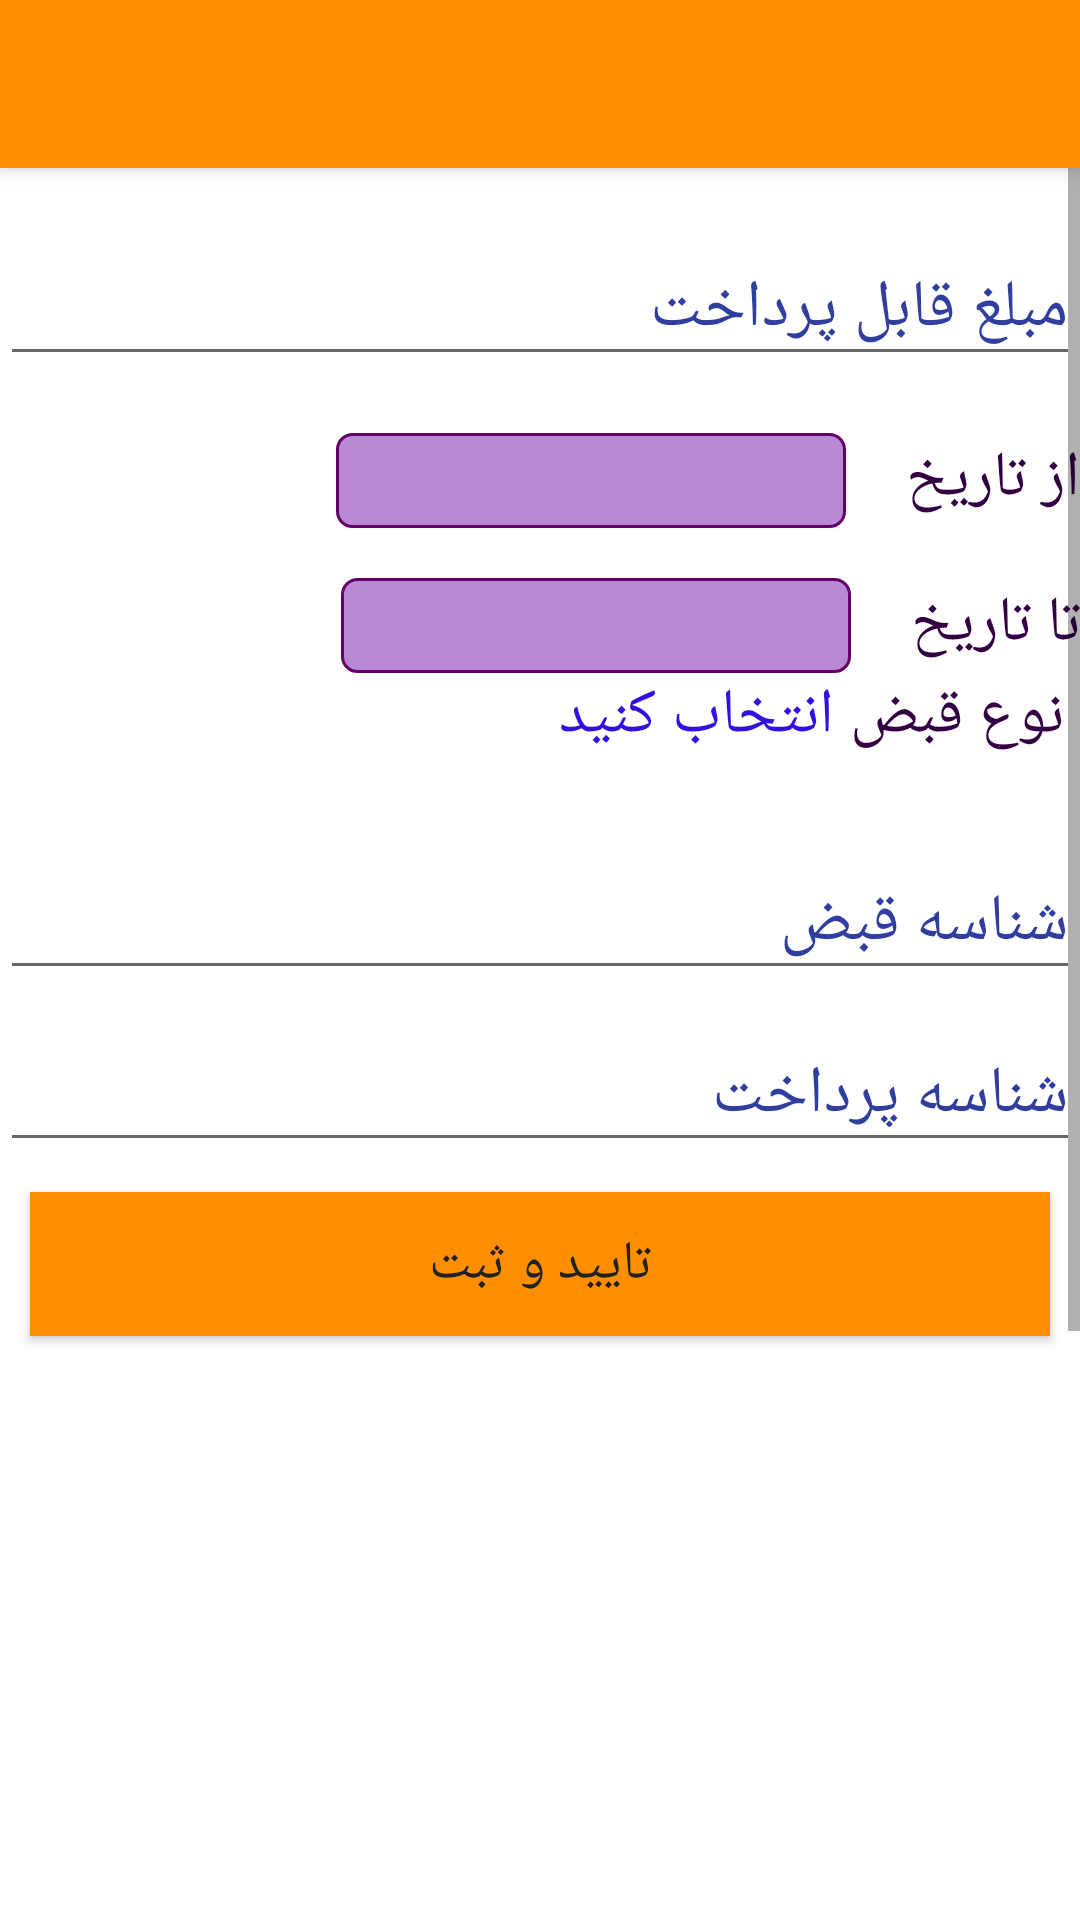

Write the Android layout XML for this screen, with the resource values it uses.
<!-- AndroidManifest.xml: application theme Theme.AppCompat.Light.NoActionBar -->
<!-- res/layout/edit_bill.xml -->
<?xml version="1.0" encoding="utf-8"?>
<RelativeLayout xmlns:android="http://schemas.android.com/apk/res/android"
    xmlns:app="http://schemas.android.com/apk/res-auto"
    android:layout_width="match_parent"
    android:id="@+id/RootLay"
    android:layout_height="match_parent"
    android:focusableInTouchMode="true"
    android:focusable="true"
    android:background="@color/white_color">

    <include
        android:id="@+id/appBar"
        layout="@layout/app_bar"
        android:layout_width="match_parent"
        android:layout_height="wrap_content" />

    <ScrollView
        android:layout_width="match_parent"
        android:layout_height="wrap_content"
        android:layout_below="@+id/appBar"
        android:layout_gravity="right"
        android:fillViewport="true">

        <LinearLayout
            android:layout_width="match_parent"
            android:layout_height="wrap_content"
            android:layout_gravity="right"
            android:layout_marginTop="12dp"
            android:orientation="vertical">

            <com.google.android.material.textfield.TextInputLayout
                android:id="@+id/txtBillPayable_layout"

                android:layout_width="match_parent"
                android:layout_height="wrap_content"
                android:hint="مبلغ قابل پرداخت"
                android:textColorHint="@color/colorPrimaryDark">

                <com.google.android.material.textfield.TextInputEditText
                    android:id="@+id/txtBillPayable"
                    android:layout_width="match_parent"
                    android:layout_height="wrap_content"
                    android:textColor="@color/bglight"
                    android:textSize="22dp" />
            </com.google.android.material.textfield.TextInputLayout>



            <RelativeLayout
                android:id="@+id/gll2"
                android:layout_width="wrap_content"
                android:layout_height="wrap_content"
                android:layout_below="@+id/gll1"
                android:orientation="vertical">

                <TextView
                    android:id="@+id/vcs2"
                    style="@style/txt"
                    android:layout_width="wrap_content"
                    android:layout_height="wrap_content"
                    android:layout_alignParentRight="true"
                    android:layout_alignParentTop="true"
                    android:layout_marginTop="20dp"
                    android:text="از تاریخ" />

                <EditText
                    android:id="@+id/billStartDate"
                    style="@style/total"
                    android:layout_width="170dip"
                    android:layout_height="wrap_content"
                    android:layout_alignBaseline="@+id/vcs2"
                    android:layout_marginRight="20dip"
                    android:layout_toLeftOf="@+id/vcs2"
                    android:background="@drawable/medit_box"
                    android:focusable="false"
                    android:inputType="number"
                    android:maxLength="10"
                    android:paddingLeft="10dip"
                    android:singleLine="true" />


                <TextView
                    android:id="@+id/vcYear"
                    style="@style/txt"
                    android:layout_width="wrap_content"
                    android:layout_height="wrap_content"
                    android:layout_alignParentRight="true"
                    android:layout_below="@+id/vcs2"
                    android:layout_marginTop="20dip"
                    android:text="تا تاریخ" />

                <EditText
                    android:id="@+id/billStopDate"
                    style="@style/total"
                    android:layout_width="170dip"
                    android:layout_height="wrap_content"
                    android:layout_alignBaseline="@+id/vcYear"
                    android:layout_marginRight="20dip"
                    android:layout_toLeftOf="@+id/vcYear"
                    android:background="@drawable/medit_box"
                    android:digits="0123456789."
                    android:focusable="false"
                    android:inputType="number"
                    android:maxLength="10"
                    android:paddingLeft="10dip"
                    android:singleLine="true" />


            </RelativeLayout>
            <LinearLayout
                android:layout_width="wrap_content"
                android:layout_height="wrap_content"
                android:layout_gravity="right"
                android:orientation="horizontal">

                <TextView
                    android:id="@+id/txtBillTypeSel"
                    style="@style/txt"
                    android:layout_width="wrap_content"
                    android:layout_height="wrap_content"
                    android:layout_gravity="right"
                    android:layout_marginTop="5dip"
                    android:layout_marginBottom="10dip"
                    android:onClick="OpenDia"
                    android:textColor="@color/bahman"
                    android:text=" انتخاب کنید " />

                <TextView
                    android:id="@+id/vBillType"
                    style="@style/txt"
                    android:layout_width="wrap_content"
                    android:layout_height="wrap_content"
                    android:layout_gravity="right"
                    android:layout_marginTop="20dip"
                    android:gravity="right"
                    android:text=" نوع قبض" />
            </LinearLayout>





            <com.google.android.material.textfield.TextInputLayout
                android:id="@+id/BillID_layout"

                android:layout_width="match_parent"
                android:layout_height="wrap_content"
                android:hint="شناسه قبض"
                android:textColorHint="@color/colorPrimaryDark">

                <com.google.android.material.textfield.TextInputEditText
                    android:id="@+id/txtBillId"
                    android:layout_width="match_parent"
                    android:layout_height="wrap_content"
                    android:textColor="@color/bglight"
                    android:textSize="22dp" />
            </com.google.android.material.textfield.TextInputLayout>
            <com.google.android.material.textfield.TextInputLayout
                android:id="@+id/PayID_layout"

                android:layout_width="match_parent"
                android:layout_height="wrap_content"
                android:hint="شناسه پرداخت"
                android:textColorHint="@color/colorPrimaryDark">

                <com.google.android.material.textfield.TextInputEditText
                    android:id="@+id/txtPayID"
                    android:layout_width="match_parent"
                    android:layout_height="wrap_content"
                    android:textColor="@color/bglight"
                    android:textSize="22dp" />
            </com.google.android.material.textfield.TextInputLayout>

            <Button
                android:id="@+id/btnConfirmInsert"
                style="@style/code"
                android:layout_width="fill_parent"
                android:layout_height="wrap_content"
                android:layout_margin="10dip"
                android:background="@color/bgDark"
                android:onClick="confirmUpdateBill"
                android:text="تایید و ثبت" />

        </LinearLayout>
    </ScrollView>

</RelativeLayout>
<!-- res/layout/app_bar.xml (included above) -->
<?xml version="1.0" encoding="utf-8"?>
<androidx.appcompat.widget.Toolbar xmlns:android="http://schemas.android.com/apk/res/android"
    xmlns:app="http://schemas.android.com/apk/res-auto"
    android:layout_width="match_parent"
    android:layout_height="wrap_content"
    android:layout_gravity="center"
    android:background="@color/bgDark"
    android:elevation="4dp"
    app:popupTheme="@style/CustomToolbarStyle">

    <LinearLayout
        android:layout_width="wrap_content"
        android:layout_height="wrap_content"
        android:gravity="center_horizontal"
        android:orientation="horizontal">

        <TextView
            android:layout_width="wrap_content"
            android:layout_height="wrap_content"

            android:gravity="end"
            android:text="@string/app_name"
            android:textColor="@color/blak"

            android:visibility="gone" />
    </LinearLayout>

</androidx.appcompat.widget.Toolbar>
<!-- resources referenced by this layout -->
<resources>
  <color name="bahman">#3011e1</color>
  <color name="bgDark">#ff8f00</color>
  <color name="bglight">#ffd54f</color>
  <color name="blak">#000000</color>
  <color name="colorPrimaryDark">#303F9F</color>
  <color name="white_color">#FFFFFF</color>
  <!-- drawable medit_box (drawable) -->
  <?xml version="1.0" encoding="utf-8"?>
  <shape xmlns:android="http://schemas.android.com/apk/res/android" >
  
      <solid android:color="#ba89d6" />
  	<padding android:top="3dip"
  	    android:bottom="3dip"/>
      <stroke
          android:width="1dp"
          android:color="#650065" />
      <corners 
          android:topLeftRadius=" 5dp"
          android:topRightRadius="5dp"
          android:bottomLeftRadius="5dp"
          android:bottomRightRadius="5dp"
  
          />
  
  </shape>
  <string name="app_name">  تحلیل مخارج</string>
  <style name="CustomToolbarStyle" parent="Theme.AppCompat.Light.NoActionBar">
          <item name="android:background">@color/colorAccent</item>
          <item name="overlapAnchor">false</item>
          <item name="android:dropDownVerticalOffset">-4dp</item>
          
      </style>
  <style name="code" parent="@android:style/TextAppearance">
          <item name="android:textSize">18sp</item>
          <item name="android:typeface">normal</item>
          <item name="android:textColor">#212121</item>
      </style>
  <style name="total" parent="@android:style/TextAppearance">
          <item name="android:textSize">19sp</item>
          <item name="android:typeface">normal</item>
          <item name="android:textColor">#4d3044</item>
      </style>
  <style name="txt" parent="@android:style/TextAppearance">
          <item name="android:textSize">21sp</item>
          <item name="android:typeface">normal</item>
          <item name="android:textColor">#330044</item>
      </style>
  <color name="colorAccent">#37cc3d</color>
</resources>
